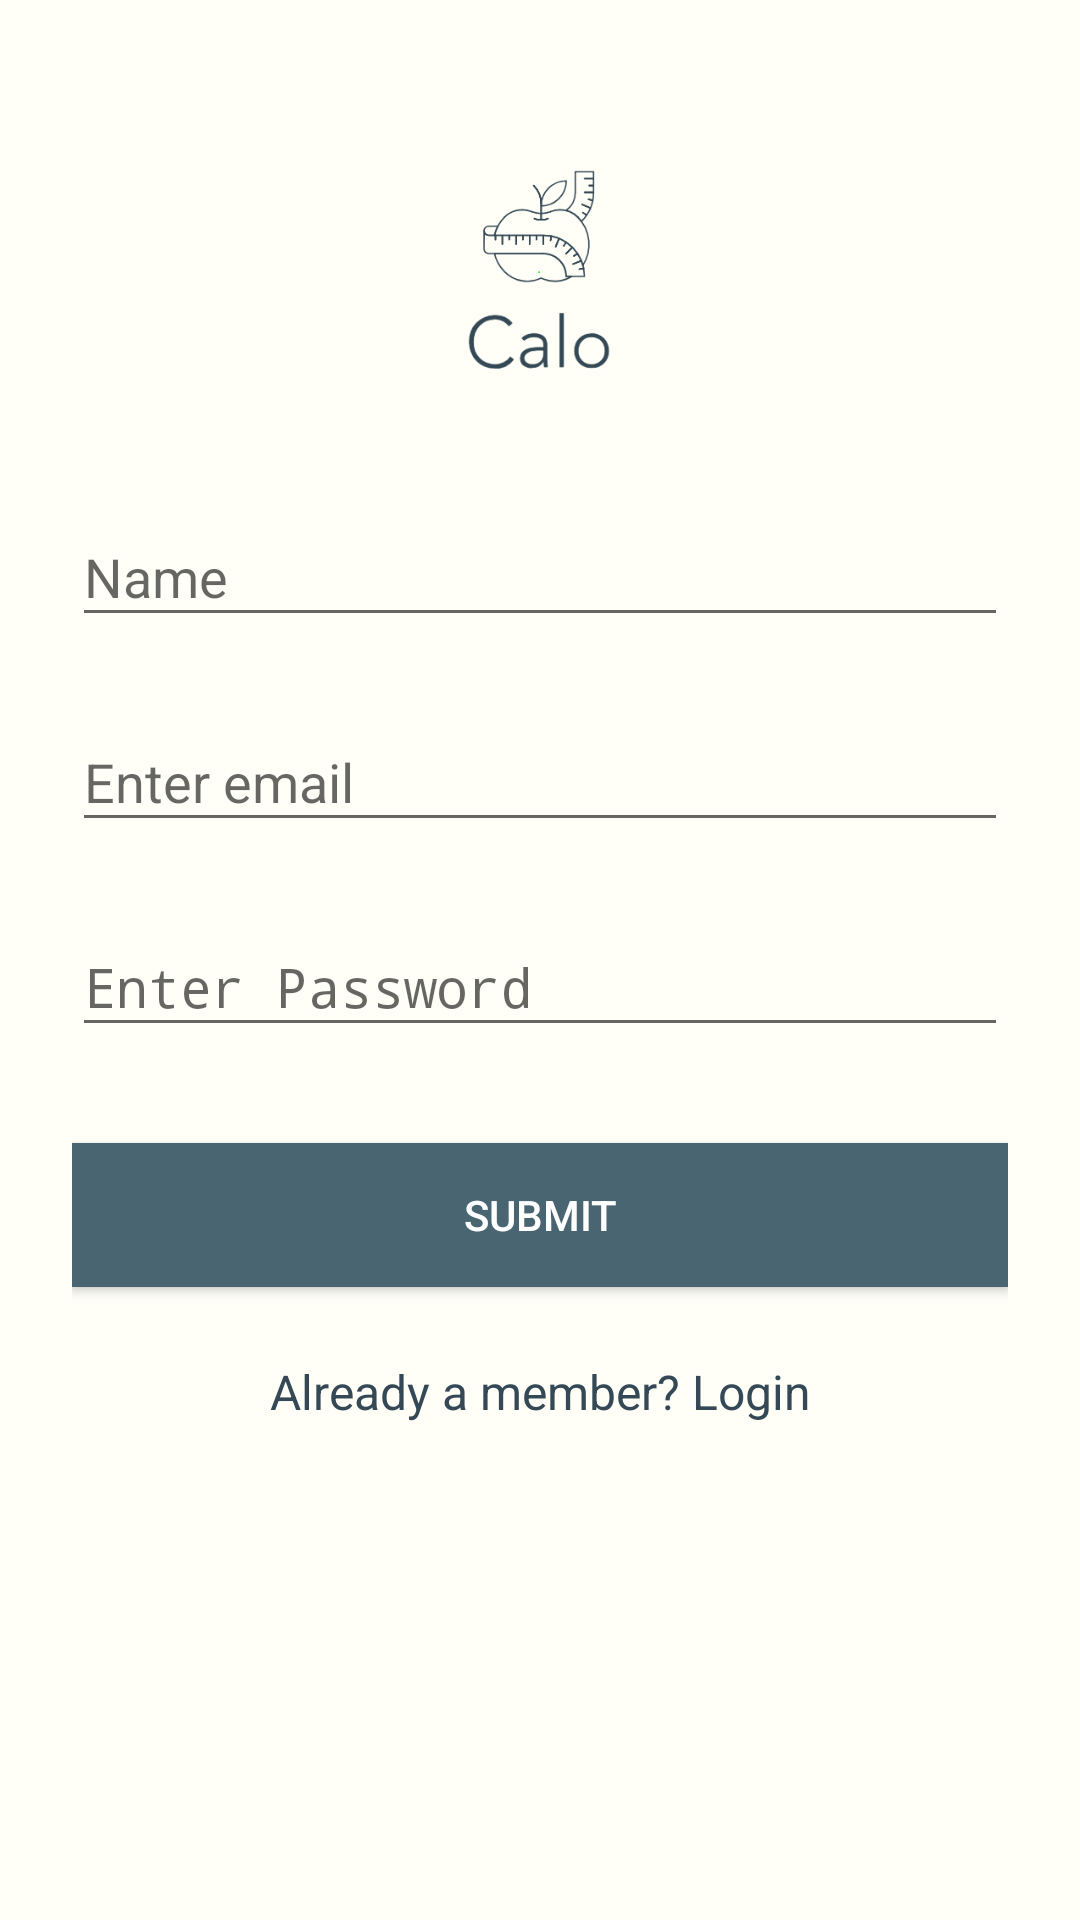

Layout XML and referenced resources for this Android screen:
<!-- AndroidManifest.xml: application theme AppTheme -->
<!-- res/layout/activity_register.xml -->
<?xml version="1.0" encoding="utf-8"?>
<ScrollView
    xmlns:android="http://schemas.android.com/apk/res/android"
    android:layout_width="fill_parent"
    android:layout_height="fill_parent"
    android:fitsSystemWindows="true">

    <LinearLayout
        android:orientation="vertical"
        android:layout_width="match_parent"
        android:layout_height="wrap_content"
        android:paddingTop="56dp"
        android:paddingLeft="24dp"
        android:paddingRight="24dp">

        <ImageView android:src="@drawable/logo"
            android:layout_width="wrap_content"
            android:layout_height="72dp"
            android:layout_marginBottom="24dp"
            android:layout_gravity="center_horizontal" />

        
        <android.support.design.widget.TextInputLayout
            android:layout_width="match_parent"
            android:layout_height="wrap_content"
            android:layout_marginTop="8dp"
            android:layout_marginBottom="8dp">

            <EditText
                android:id="@+id/input_name"
                android:layout_width="match_parent"
                android:layout_height="wrap_content"
                android:hint="Name"
                android:inputType="textCapWords|textPersonName" />
        </android.support.design.widget.TextInputLayout>

        
        <android.support.design.widget.TextInputLayout
            android:layout_width="match_parent"
            android:layout_height="wrap_content"
            android:layout_marginTop="8dp"
            android:layout_marginBottom="8dp">
            <EditText   android:id="@+id/email"
                android:layout_width="match_parent"
                android:layout_height="wrap_content"
                android:hint="Enter email"
                android:inputType="textEmailAddress"
                />

        </android.support.design.widget.TextInputLayout>

        
        <android.support.design.widget.TextInputLayout
            android:layout_width="match_parent"
            android:layout_height="wrap_content"
            android:layout_marginTop="8dp"
            android:layout_marginBottom="8dp">
            <EditText android:id="@+id/pwd"
                android:layout_width="match_parent"
                android:layout_height="wrap_content"
                android:inputType="textPassword"
                android:hint="Enter Password"/>
        </android.support.design.widget.TextInputLayout>

        
        <android.support.v7.widget.AppCompatButton
            android:id="@+id/btn_signup"
            android:layout_width="fill_parent"
            android:layout_height="wrap_content"
            android:layout_marginTop="24dp"
            android:layout_marginBottom="24dp"
            android:padding="12dp"
            android:text="Submit"
            android:textColor="@color/white"
            android:background="@color/colorPrimaryLight"
            android:onClick="signInwithemail"/>
        <android.support.v7.widget.AppCompatButton
            android:id="@+id/verifyButton"
            android:layout_width="fill_parent"
            android:layout_height="wrap_content"
            android:layout_marginTop="24dp"
            android:layout_marginBottom="24dp"
            android:padding="12dp"
            android:text="Verify email"
            android:textColor="@color/white"
            android:background="@color/colorPrimaryLight"
            android:onClick="verifyEmail"
            android:visibility="gone"/>


        <TextView android:id="@+id/link_login"
            android:layout_width="fill_parent"
            android:textColor="@color/colorPrimary"

            android:layout_height="wrap_content"
            android:layout_marginBottom="24dp"
            android:text="Already a member? Login"
            android:onClick="toLogin"
            android:gravity="center"
            android:textSize="16dip"/>

    </LinearLayout>
</ScrollView>
<!-- resources referenced by this layout -->
<resources>
  <color name="colorPrimary">#344955</color>
  <color name="colorPrimaryLight">#4a6572</color>
  <color name="white">#ffffff</color>
  <!-- drawable logo: png bitmap (drawable-v24, 10987 bytes) -->
  <style name="AppTheme" parent="Theme.AppCompat.Light.DarkActionBar">
          
          <item name="colorPrimary">@color/colorPrimary</item>
          <item name="colorPrimaryDark">@color/colorPrimaryDark</item>
          <item name="colorAccent">@color/colorAccent</item>
          <item name="android:colorBackground">@color/colorSplash</item>
      </style>
  <color name="colorPrimaryDark">#232F34</color>
  <color name="colorAccent">#f9aa33</color>
  <color name="colorSplash">#fffff8</color>
</resources>
